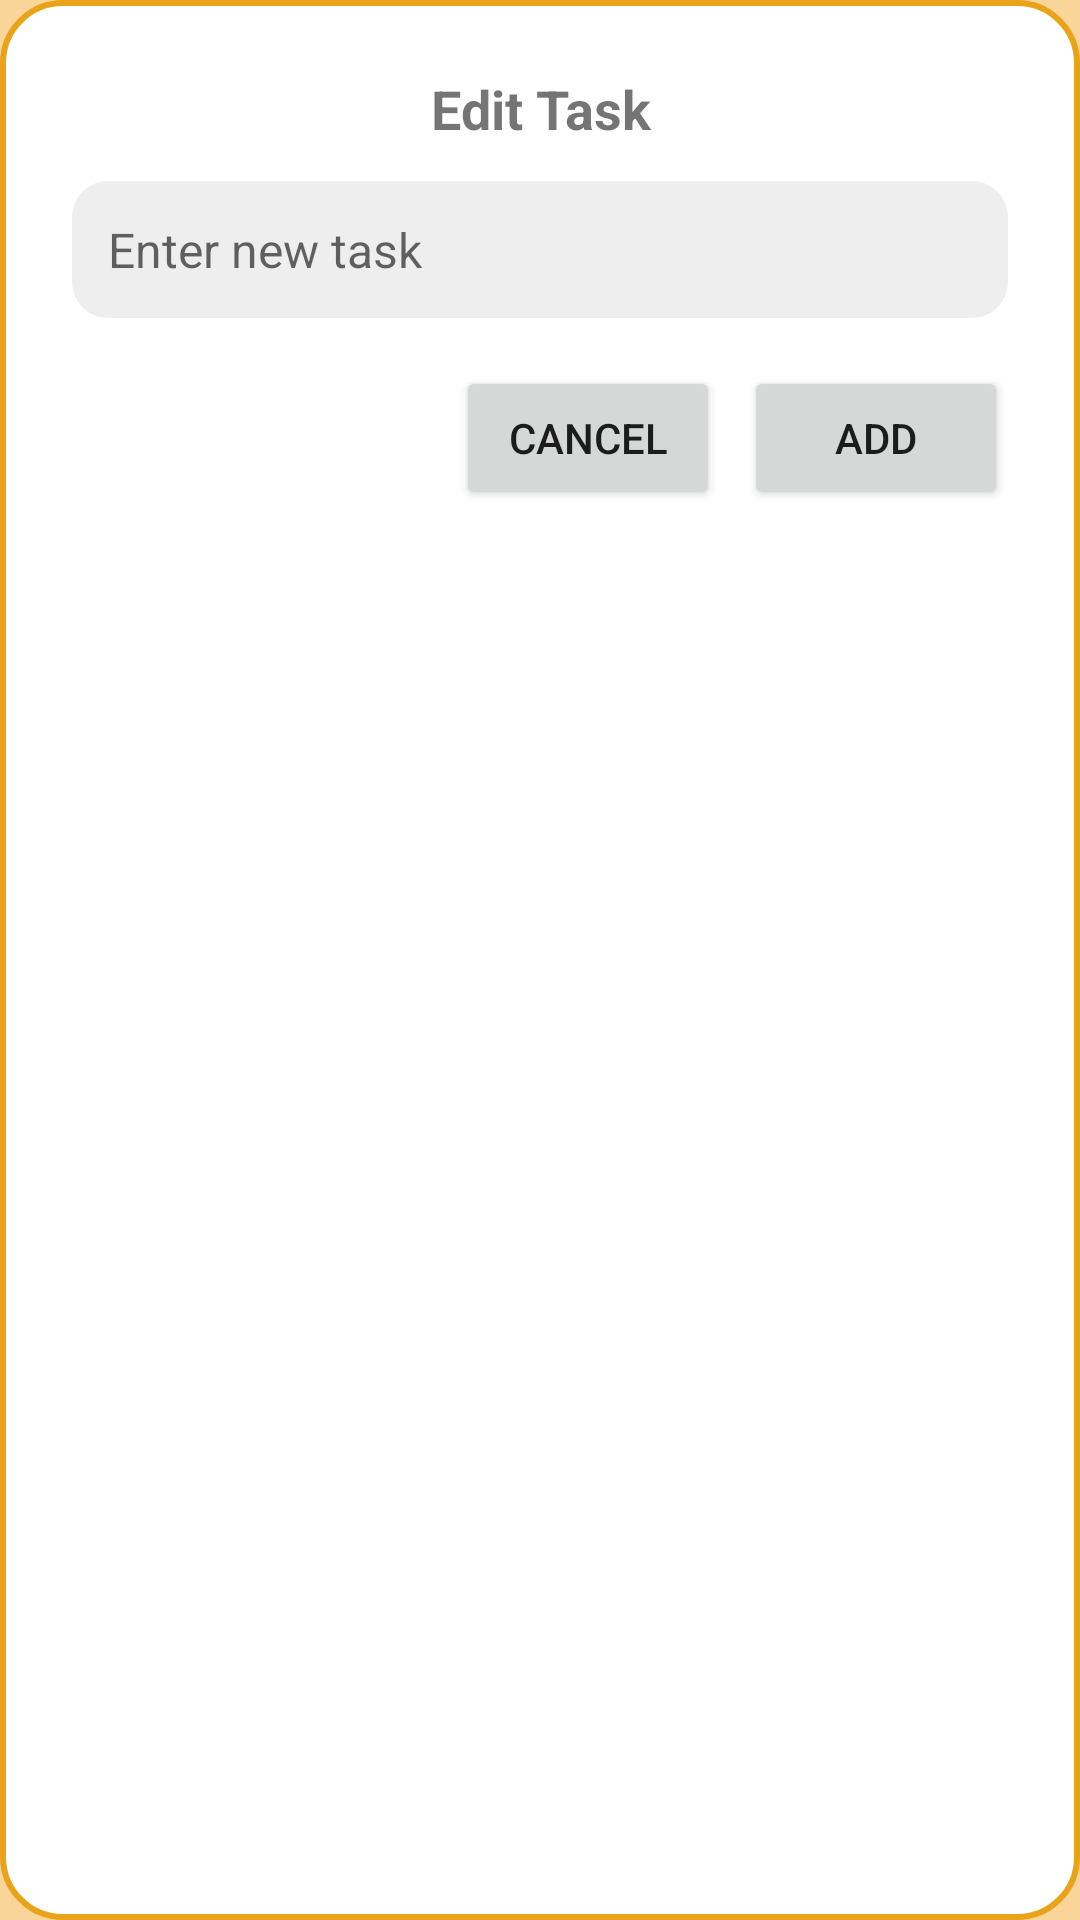

Produce the Android XML layout that renders to this screen, including the resource entries it uses.
<!-- AndroidManifest.xml: application theme Theme.NavigationDrawer -->
<!-- res/layout/dialog_custom.xml -->
<?xml version="1.0" encoding="utf-8"?>
<LinearLayout xmlns:android="http://schemas.android.com/apk/res/android"
    android:layout_width="match_parent"
    android:layout_height="wrap_content"
    android:padding="24dp"
    android:orientation="vertical"
    android:background="@drawable/dialog_background">

    <TextView
        android:id="@+id/dialogTitle"
        android:layout_width="match_parent"
        android:layout_height="wrap_content"
        android:text="Edit Task"
        android:textSize="18sp"
        android:textStyle="bold"
        android:gravity="center"
        android:paddingBottom="12dp" />

    <EditText
        android:id="@+id/inputField"
        android:layout_width="match_parent"
        android:layout_height="wrap_content"
        android:hint="Enter new task"
        android:inputType="text"
        android:background="@drawable/edittext_background"
        android:padding="12dp"
        android:textSize="16sp" />

    <LinearLayout
        android:layout_width="match_parent"
        android:layout_height="wrap_content"
        android:orientation="horizontal"
        android:gravity="end"
        android:paddingTop="16dp">

        <Button
            android:id="@+id/btnCancel"
            android:layout_width="wrap_content"
            android:layout_height="wrap_content"
            android:text="Cancel" />

        <Button
            android:id="@+id/btnOk"
            android:layout_width="wrap_content"
            android:layout_height="wrap_content"
            android:text="Add"
            android:layout_marginStart="8dp" />
    </LinearLayout>
</LinearLayout>
<!-- resources referenced by this layout -->
<resources>
  <!-- drawable dialog_background (drawable) -->
  <shape xmlns:android="http://schemas.android.com/apk/res/android">
      <solid android:color="@android:color/white" />
      <corners android:radius="20dp" />
      <padding android:left="16dp" android:top="16dp" android:right="16dp" android:bottom="16dp"/>
      <stroke
          android:width="2dp"
          android:color="@color/coffee_3"/>
  </shape>
  <!-- drawable edittext_background (drawable) -->
  <shape xmlns:android="http://schemas.android.com/apk/res/android"
      android:shape="rectangle">
      <solid android:color="#EEEEEE"/>
      <corners android:radius="12dp" />
  </shape>
  <style name="Theme.NavigationDrawer" parent="Theme.MaterialComponents.DayNight.NoActionBar">
          <item name="appBackgroundColor">#fad59a</item>
          <item name="android:windowBackground">?attr/appBackgroundColor</item>
          
          <item name="colorPrimary">@color/coffee_2</item>
          <item name="colorPrimaryVariant">@color/coffee_2</item>
          <item name="colorOnPrimary">@color/your_background_color</item>
          
          <item name="colorSecondary">@color/coffee_3</item>
          <item name="colorSecondaryVariant">@color/dark_roast</item>
          <item name="colorOnSecondary">@color/black</item>
  
          
          <item name="android:windowActivityTransitions">true</item>
          <item name="android:windowContentTransitions">true</item>
          <item name="android:windowSharedElementsUseOverlay">false</item>
  
          
          <item name="android:statusBarColor">@android:color/transparent</item>
          
          <item name="toolbarNavigationButtonStyle">@style/CustomNavigationButtonStyle</item>
      </style>
  <color name="coffee_3">#e9a319</color>
  <color name="coffee_2">#fad59a</color>
  <color name="your_background_color">#fcefcb</color>
  <color name="dark_roast">#3E2C23</color>
  <color name="black">#FF000000</color>
  <style name="CustomNavigationButtonStyle" parent="Widget.AppCompat.Toolbar.Button.Navigation">
          <item name="android:minWidth">60dp</item>
          <item name="android:minHeight">60dp</item>
          <item name="android:padding">12dp</item>
      </style>
</resources>
